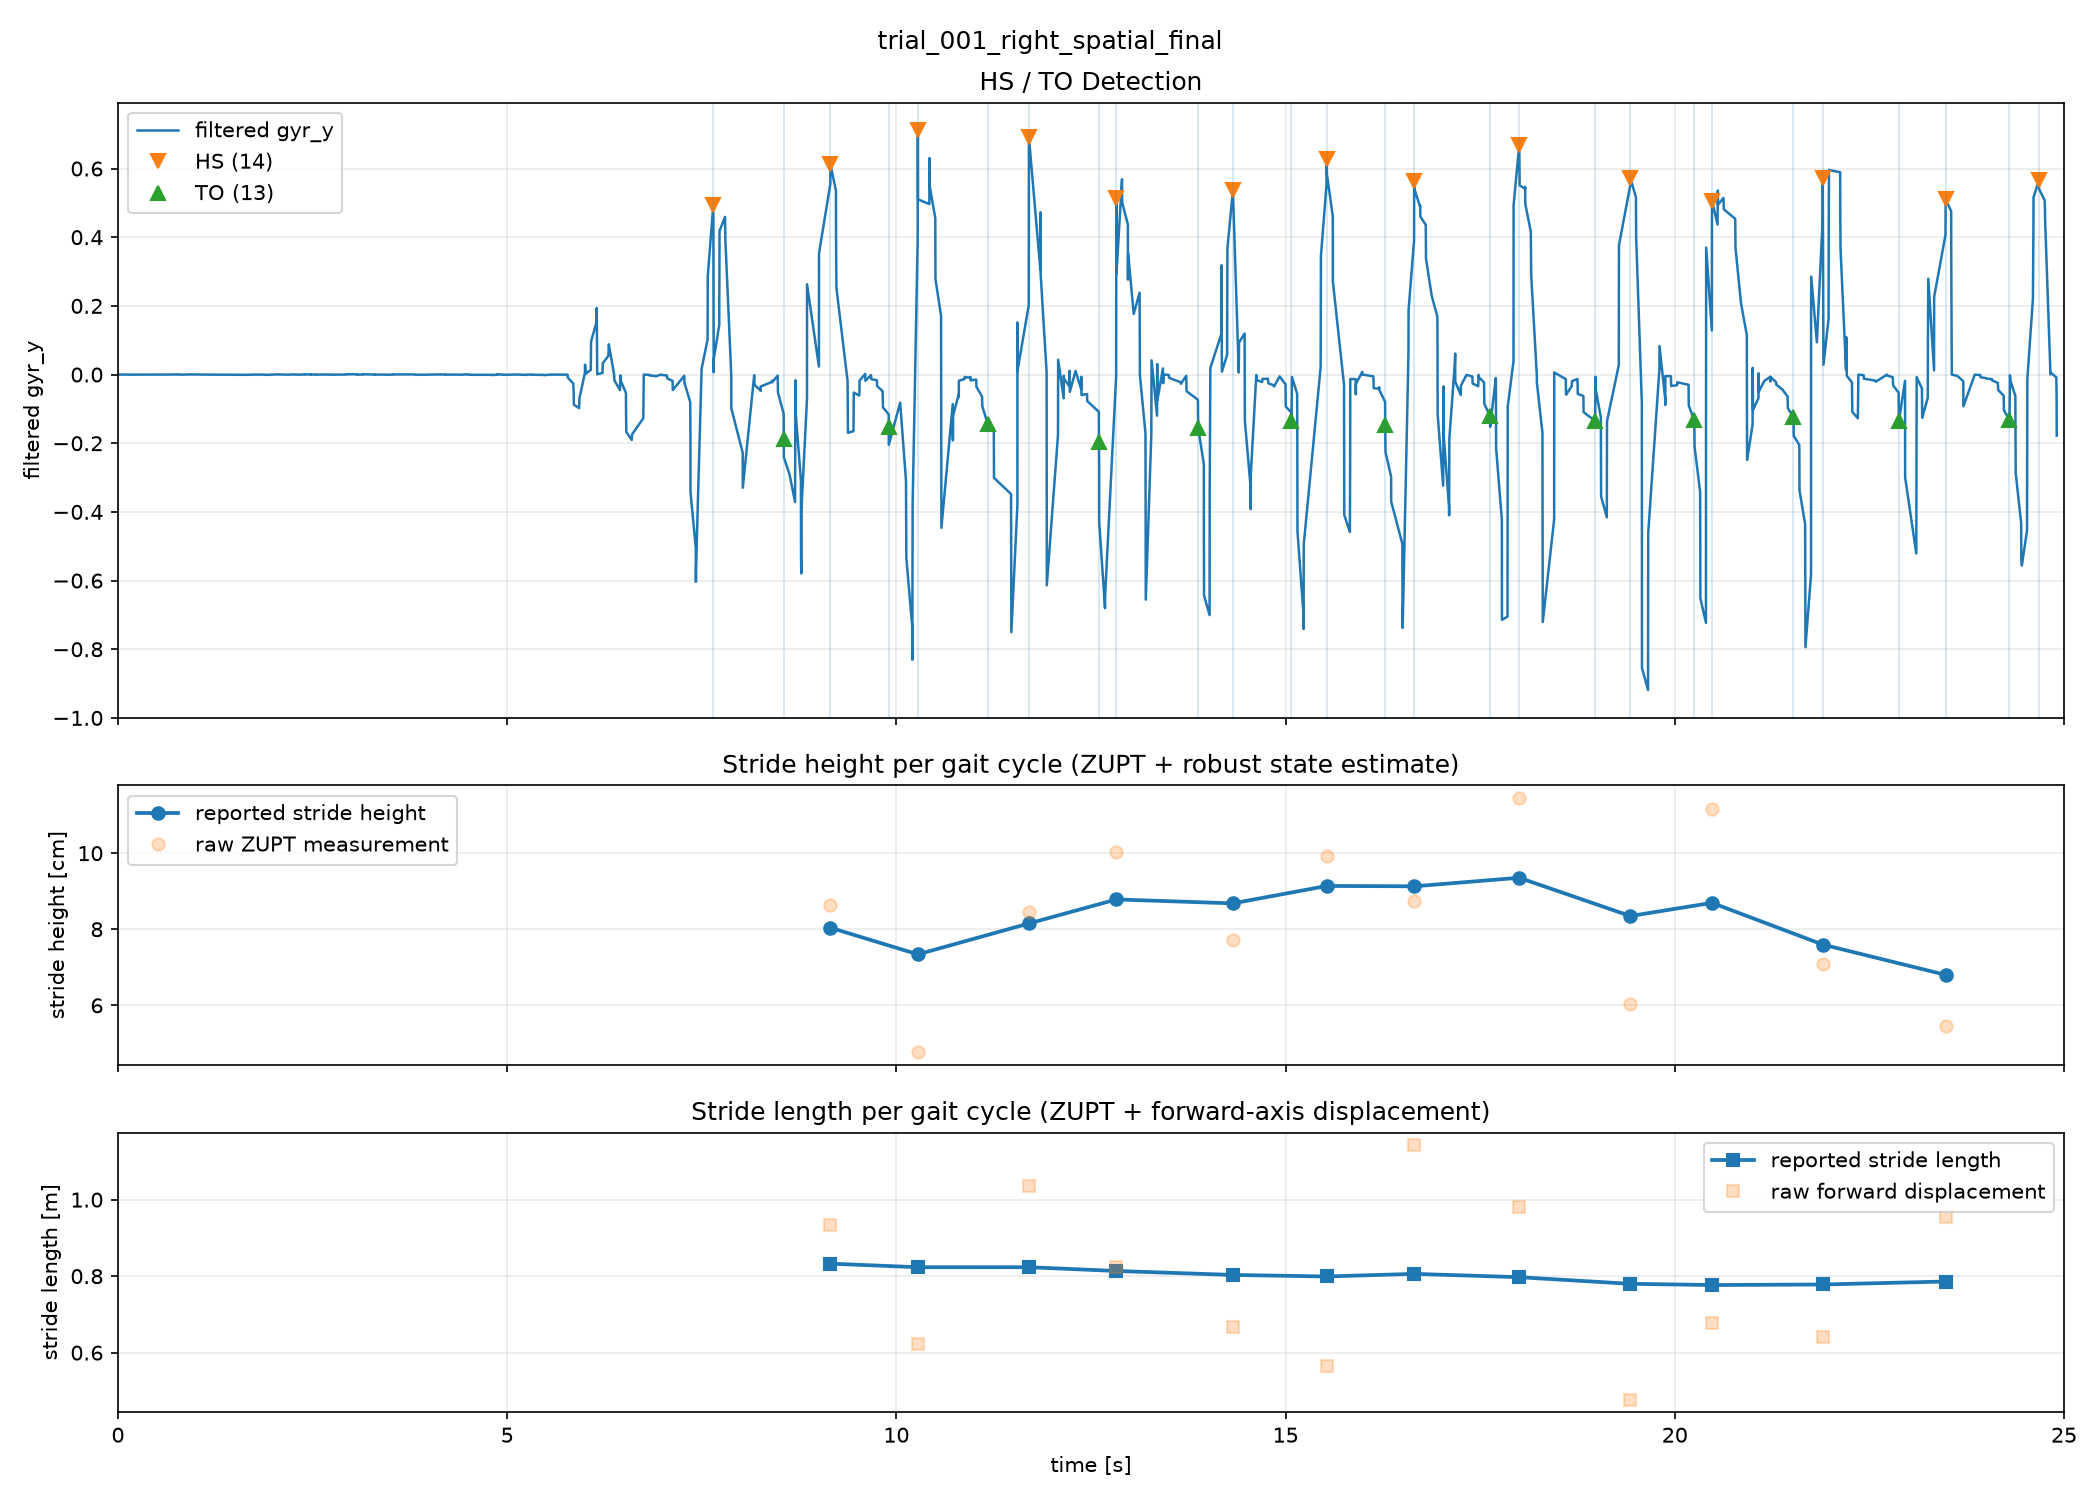

Data behind this chart, as committed beside it:
stride, hs_time_s, next_hs_time_s, to_time_s, stride_time_s, samples, max_gap_s, clipped_acc_samples, stride_length_raw_m, stride_height_raw_m, min_height_raw_m, height_peak_time_s, height_peak_phase, end_velocity_mps, end_vertical_error_m, raw_end_velocity_mps, velocity_correction_rms_mps, position_correction_m, swing_velocity_correction_rms_mps, swing_position_correction_m, accepted_raw, reject_reason, stride_length_forward_m, measurement_quality
1, 7.649, 9.152, 8.553, 1.503, 40, 0.07548, 3, 0.9376, 0.08637, -0.01889, 9.2, edge, 0.0, 0.0, 10.68, 6.378, 6.813, 6.378, 6.813, True, , 0.9328, 0.05
2, 9.152, 10.28, 9.902, 1.124, 43, 0.147, 2, 0.6239, 0.04764, -0.01129, 10.42, edge, 0.0, 0.0, 11.79, 7.035, 7.782, 7.035, 7.782, True, , 0.6222, 0.05
3, 10.28, 11.7, 11.18, 1.427, 34, 0.07739, 3, 1.038, 0.08461, -0.003022, 11.53, swing, 0.0, 0.0, 11.99, 7.079, 8.077, 7.079, 8.077, True, , 1.036, 0.05
4, 11.7, 12.83, 12.6, 1.123, 34, 0.07533, 5, 0.8366, 0.1004, -0.0374, 13.07, edge, 0.0, 0.0, 9.27, 5.657, 4.811, 5.657, 4.811, True, , 0.8243, 0.05
5, 12.83, 14.32, 13.88, 1.498, 40, 0.07463, 7, 0.694, 0.07725, -0.05114, 14.35, edge, 0.0, 0.0, 10.56, 6.437, 6.449, 6.437, 6.449, True, , 0.6672, 0.05
6, 14.32, 15.53, 15.08, 1.206, 38, 0.07462, 6, 0.5879, 0.09935, 0.0, 15.38, swing, 0.0, 0.0, 9.625, 5.461, 5.904, 5.461, 5.904, True, , 0.5643, 0.05
7, 15.53, 16.65, 16.28, 1.122, 42, 0.07615, 7, 1.149, 0.08731, -0.08246, 16.88, edge, 0.0, 0.0, 11.43, 6.974, 7.042, 6.974, 7.042, True, , 1.142, 0.05
8, 16.65, 18, 17.62, 1.349, 49, 0.07518, 7, 0.9815, 0.1145, -0.04923, 18.19, edge, 0.0, 0.0, 13.24, 7.263, 9.798, 7.263, 9.798, True, , 0.9808, 0.05
9, 18, 19.43, 18.98, 1.428, 36, 0.0733, 2, 0.4779, 0.06044, -0.007931, 19.23, swing, 0.0, 0.0, 9.831, 5.6, 6.11, 5.6, 6.11, True, , 0.4774, 0.05
10, 19.43, 20.48, 20.25, 1.049, 40, 0.07476, 4, 0.7147, 0.1115, -0.02422, 20.78, edge, 0.0, 0.0, 11.17, 6.382, 6.843, 6.382, 6.843, True, , 0.6769, 0.05
11, 20.48, 21.9, 21.53, 1.423, 47, 0.07475, 4, 0.6554, 0.07084, -0.03186, 22.12, edge, 0.0, 0.0, 10.56, 6.161, 6.505, 6.161, 6.505, True, , 0.6406, 0.05
12, 21.9, 23.48, 22.88, 1.578, 40, 0.07979, 3, 0.9693, 0.05445, -0.03412, 23.48, swing, 0.0, 0.0, 13.16, 7.602, 9.822, 7.602, 9.822, True, , 0.9541, 0.05
13, 23.48, 24.68, 24.3, 1.198, 0, , 0, , , , , invalid, , , , , , , , False, ZUPT interval invalid; length out of ran…, , 0.05
